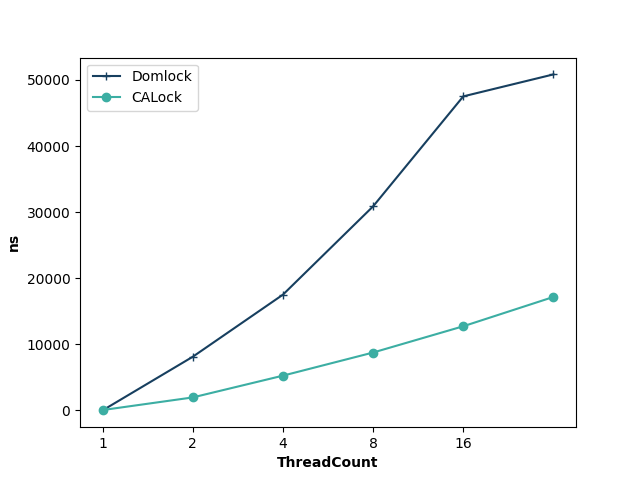

The file beside this chart, header and first rows:
ThreadCount, Domlock, CALock
1, 1, 52
2, 8116, 1964
4, 17513, 5258
8, 30876, 8758
16, 47521, 12734
32, 50847, 17169
